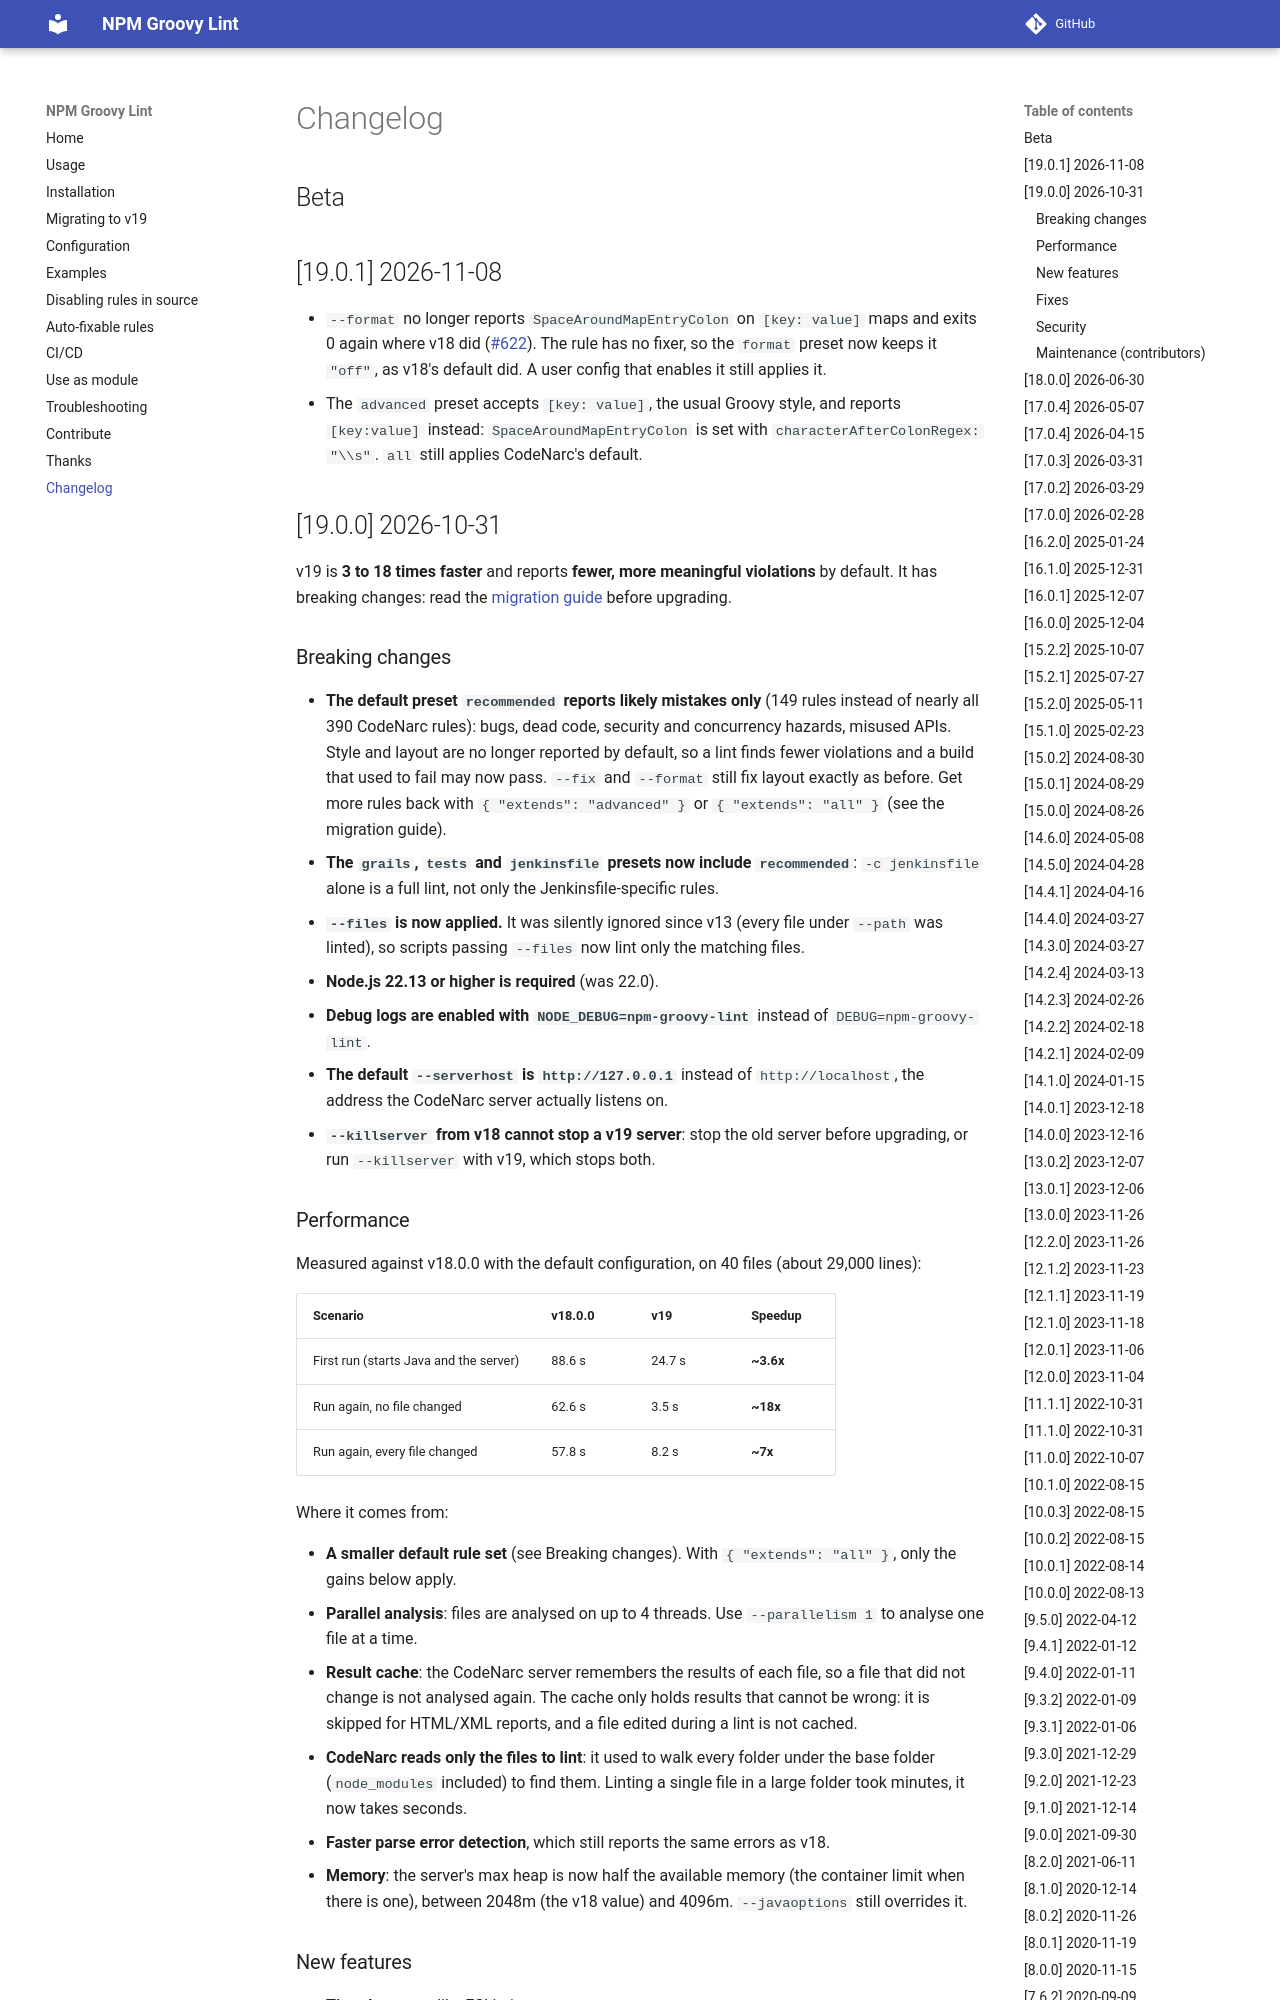

repository: nvuillam/npm-groovy-lint · page: CHANGELOG/index.html · generator: mkdocs

# Changelog

## Beta

## [19.0.1] 2026-11-08

- `--format` no longer reports `SpaceAroundMapEntryColon` on `[key: value]` maps and exits 0 again where v18 did ([#622](https://github.com/nvuillam/npm-groovy-lint/issues/622)). The rule has no fixer, so the `format` preset now keeps it `"off"`, as v18's default did. A user config that enables it still applies it.
- The `advanced` preset accepts `[key: value]`, the usual Groovy style, and reports `[key:value]` instead: `SpaceAroundMapEntryColon` is set with `characterAfterColonRegex: "\\s"`. `all` still applies CodeNarc's default.

## [19.0.0] 2026-10-31

v19 is **3 to 18 times faster** and reports **fewer, more meaningful violations** by default. It has breaking changes: read the [migration guide](https://nvuillam.github.io/npm-groovy-lint/#migrating-from-v18-to-v19) before upgrading.

### Breaking changes

- **The default preset `recommended` reports likely mistakes only** (149 rules instead of nearly all 390 CodeNarc rules): bugs, dead code, security and concurrency hazards, misused APIs. Style and layout are no longer reported by default, so a lint finds fewer violations and a build that used to fail may now pass. `--fix` and `--format` still fix layout exactly as before. Get more rules back with `{ "extends": "advanced" }` or `{ "extends": "all" }` (see the migration guide).
- **The `grails`, `tests` and `jenkinsfile` presets now include `recommended`**: `-c jenkinsfile` alone is a full lint, not only the Jenkinsfile-specific rules.
- **`--files` is now applied.** It was silently ignored since v13 (every file under `--path` was linted), so scripts passing `--files` now lint only the matching files.
- **Node.js 22.13 or higher is required** (was 22.0).
- **Debug logs are enabled with `NODE_DEBUG=npm-groovy-lint`** instead of `DEBUG=npm-groovy-lint`.
- **The default `--serverhost` is `http://127.0.0.1`** instead of `http://localhost`, the address the CodeNarc server actually listens on.
- **`--killserver` from v18 cannot stop a v19 server**: stop the old server before upgrading, or run `--killserver` with v19, which stops both.
